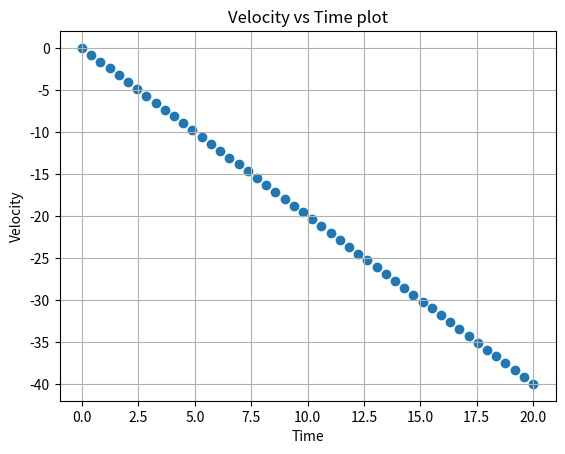

Generate this figure with matplotlib:
import numpy as np
import matplotlib.pyplot as plt 

CONST_G = -10 # m/s**2

def velocity(v0, a, t):
    # editing this function so that it works with a array/list as input (for t) as well
    v = v0 + np.multiply(t, a)
    return v

def plot_velocity(v0, a, t):
    # assumes t is a list/array of time values, plots velocity as a function of time.
    v = velocity(v0, a, t)
    plt.figure()
    plt.scatter(t, v)
    plt.title('Velocity vs Time plot')
    plt.xlabel("Time")
    plt.ylabel("Velocity")
    plt.grid()
    plt.show()
    return

if __name__ == '__main__':
    t = np.linspace(0, 20)
    a = -2
    v0 = 0
    plot_velocity(v0, a, t)